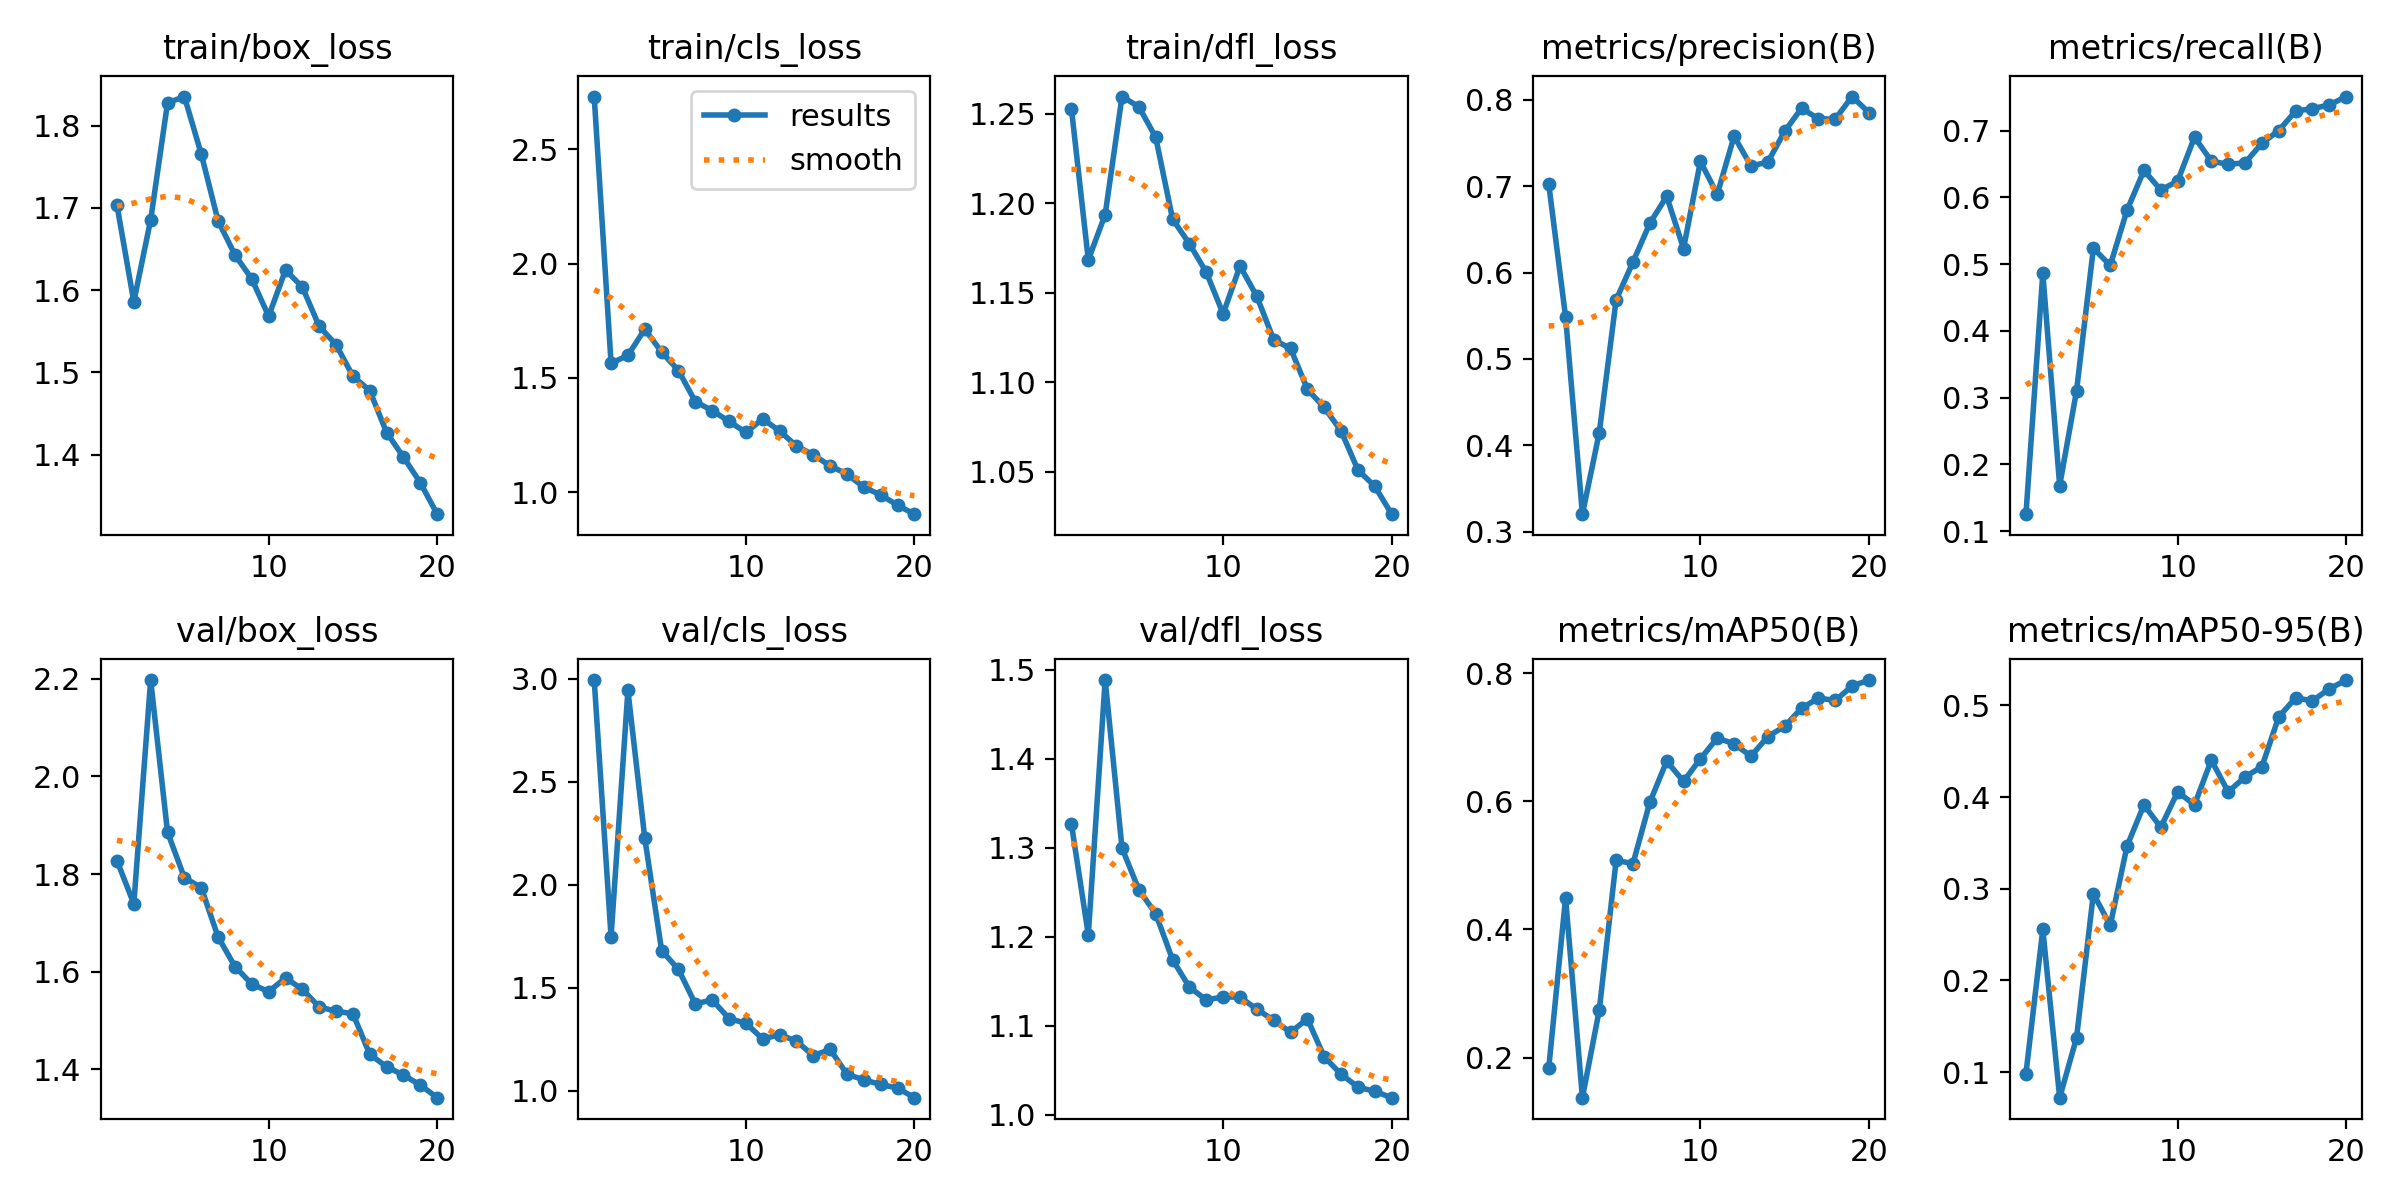

The data file committed next to this chart (first rows):
epoch, time, train/box_loss, train/cls_loss, train/dfl_loss, metrics/precision(B), metrics/recall(B), metrics/mAP50(B), metrics/mAP50-95(B), val/box_loss, val/cls_loss, val/dfl_loss, lr/pg0, lr/pg1, lr/pg2
1, 48.6, 1.703, 2.731, 1.253, 0.7026, 0.1253, 0.1834, 0.09857, 1.828, 2.993, 1.326, 0.003311, 0.003311, 0.0702
2, 97.62, 1.586, 1.564, 1.168, 0.5488, 0.4864, 0.4489, 0.2557, 1.739, 1.749, 1.202, 0.006316, 0.006316, 0.03987
3, 142.1, 1.686, 1.599, 1.194, 0.3203, 0.1681, 0.1374, 0.07222, 2.198, 2.942, 1.488, 0.00899, 0.00899, 0.009212
4, 187.2, 1.828, 1.713, 1.26, 0.4147, 0.3099, 0.2742, 0.1374, 1.886, 2.226, 1.3, 0.008515, 0.008515, 0.008515
5, 235.7, 1.836, 1.613, 1.254, 0.5685, 0.5237, 0.5076, 0.2946, 1.793, 1.681, 1.253, 0.00802, 0.00802, 0.00802
6, 281.7, 1.766, 1.533, 1.237, 0.6122, 0.4981, 0.5028, 0.2601, 1.772, 1.589, 1.226, 0.007525, 0.007525, 0.007525
7, 329.9, 1.684, 1.396, 1.191, 0.6571, 0.581, 0.5983, 0.3468, 1.671, 1.422, 1.174, 0.00703, 0.00703, 0.00703
8, 374.6, 1.643, 1.358, 1.177, 0.6883, 0.6404, 0.6625, 0.3915, 1.611, 1.442, 1.143, 0.006535, 0.006535, 0.006535
9, 422.4, 1.614, 1.31, 1.161, 0.6279, 0.6112, 0.631, 0.3671, 1.575, 1.351, 1.129, 0.00604, 0.00604, 0.00604
10, 466.9, 1.568, 1.262, 1.138, 0.7288, 0.6244, 0.6662, 0.4056, 1.559, 1.329, 1.132, 0.005545, 0.005545, 0.005545
11, 512.6, 1.625, 1.321, 1.165, 0.6906, 0.6903, 0.6986, 0.3916, 1.587, 1.252, 1.132, 0.00505, 0.00505, 0.00505
12, 561.6, 1.604, 1.268, 1.148, 0.7579, 0.6544, 0.6896, 0.4404, 1.564, 1.273, 1.119, 0.004555, 0.004555, 0.004555
13, 606.5, 1.556, 1.203, 1.124, 0.7235, 0.6495, 0.6703, 0.4056, 1.528, 1.242, 1.106, 0.00406, 0.00406, 0.00406
14, 654.2, 1.534, 1.164, 1.119, 0.7279, 0.6519, 0.7009, 0.422, 1.519, 1.171, 1.093, 0.003565, 0.003565, 0.003565
15, 699.2, 1.496, 1.115, 1.096, 0.7635, 0.6811, 0.7169, 0.4332, 1.514, 1.202, 1.108, 0.00307, 0.00307, 0.00307
16, 747.3, 1.478, 1.08, 1.086, 0.7903, 0.7002, 0.7451, 0.4876, 1.431, 1.081, 1.065, 0.002575, 0.002575, 0.002575
17, 792.4, 1.427, 1.022, 1.073, 0.7781, 0.7295, 0.761, 0.5081, 1.405, 1.054, 1.046, 0.00208, 0.00208, 0.00208
18, 838.4, 1.397, 0.9886, 1.051, 0.7778, 0.733, 0.7572, 0.505, 1.388, 1.032, 1.031, 0.001585, 0.001585, 0.001585
19, 887.9, 1.366, 0.9431, 1.042, 0.8038, 0.7386, 0.7796, 0.518, 1.368, 1.014, 1.026, 0.00109, 0.00109, 0.00109
20, 933.6, 1.328, 0.9042, 1.026, 0.7852, 0.7511, 0.7891, 0.5276, 1.342, 0.9676, 1.019, 0.000595, 0.000595, 0.000595
